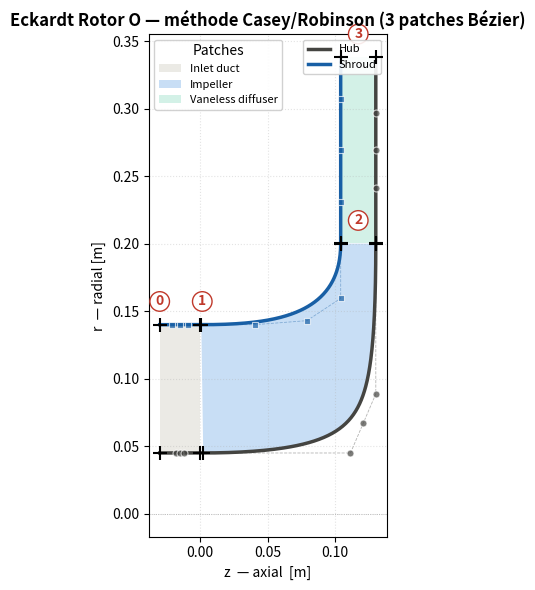
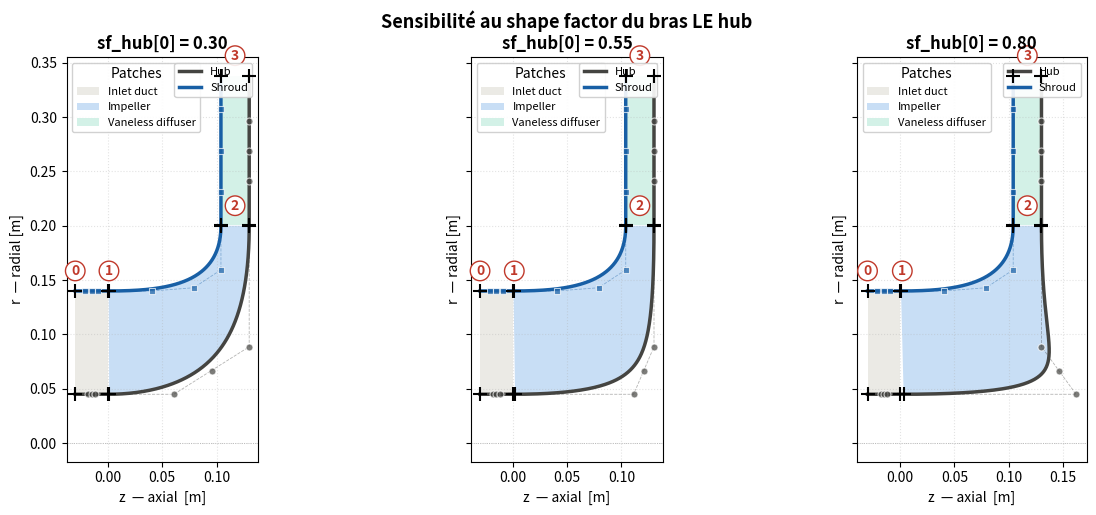

The matplotlib source for these figures, in order:
"""
casey_robinson_meridional.py
============================

Méthode de Casey & Robinson (ASME GT2008-50561) — section "Meridional flow channel".
Construit la géométrie méridionale d'un impeller centrifuge (plan z–r) en trois
patches Bézier raccordés C¹ :

       Inlet duct  ─►  Impeller  ─►  Vaneless diffuser
                   ◀ LE ▶          ◀ TE ▶

Méthodologie
────────────
1. Chaque patch = une Bézier hub + une Bézier shroud.
   Les coins (LE/TE) sont des dicts partagés entre patches → C⁰ garanti.

2. Hub de l'impeller   : degré 4 (3 points internes)
   Shroud de l'impeller: degré 3 (2 points internes), élevé à 4 pour matcher le hub.
   Inlet & diffuser    : degré 3.

3. Points internes placés le long des tangentes imposées aux coins,
   à une fraction "shape factor" ∈ [0,1] de la longueur LE→TE.

4. Continuité C¹ aux raccords : même tangente au TE du patch i et au LE du patch i+1.

5. Élévation de degré exacte :
       P'_k = (k/(n+1)) * P_{k-1} + (1 - k/(n+1)) * P_k
"""

from __future__ import annotations
from math import comb
import numpy as np
import matplotlib.pyplot as plt


# ════════════════════════════════════════════════════════════════════════════
#  BÉZIER : primitives
# ════════════════════════════════════════════════════════════════════════════

def bezier_eval(P: np.ndarray, t: np.ndarray) -> np.ndarray:
    """
    Input(s)
    ----------
    - P : coordinates of the points to interpolate
    - t is the curve parcour position vector (between 0 and 1 and translates the 
    evolution along the curve) - its number of elements represents the discretization level

    Objective
    ------------
    bezier interpolation - Interpolates data using:
    
    B(t) = Σ C(n,k) * t^k * (1-t)^(n-k) * P_k

    -> n is the interpolation degree, equal to the number of provided points to interp - 1
    -> k is an iterator representing each of the provided points

    Output(s)
    ------------
    returns out : Contains the coordinates of interpolated values (= number of disc in t)
    Interpolation being done based on the P values
    """
    n   = len(P) - 1
    out = np.zeros((len(t), 2))
    for k in range(n + 1):
        w    = comb(n, k) * (t ** k) * ((1 - t) ** (n - k))
        out += w[:, None] * P[k]
    return out


def elevate_degree(P: np.ndarray) -> np.ndarray:
    """
    Elevates the degree of the bezier polynomial without modifying the curve.
    Identity : P'_k = (k/(n+1)) * P_{k-1} + (1 - k/(n+1)) * P_k
    """
    n      = len(P) - 1
    new    = np.zeros((n + 2, 2))
    new[0] = P[0]
    new[-1]= P[-1]
    for k in range(1, n + 1):
        a      = k / (n + 1)
        new[k] = a * P[k - 1] + (1 - a) * P[k]
    return new


# ════════════════════════════════════════════════════════════════════════════
#  CONSTRUCTEURS DE DICTS
# ════════════════════════════════════════════════════════════════════════════

def make_corner(z: float, r: float) -> dict:
    """
    Crée un coin de patch.

    Retourne
    --------
    {"z": float, "r": float}
    """
    return {"z": z, "r": r}


def corner_xy(c: dict) -> np.ndarray:
    """Coordonnées (z, r) d'un coin sous forme (2,) ndarray."""
    return np.array([c["z"], c["r"]])


def make_patch(
    name: str,
    LE_hub:     dict, LE_shroud:  dict,
    TE_hub:     dict, TE_shroud:  dict,
    tan_LE_hub:    float = 0.0,
    tan_LE_shroud: float = 0.0,
    tan_TE_hub:    float = np.pi / 2,
    tan_TE_shroud: float = np.pi / 2,
    sf_hub:    tuple = (0.5, 0.5, 0.5),
    sf_shroud: tuple = (0.5, 0.5),
) -> dict:
    """
    Crée un patch méridional.

    Paramètres
    ----------
    name          : identifiant ("inlet", "impeller", "diffuser")
    LE_hub/shroud : coins d'entrée (dicts make_corner)
    TE_hub/shroud : coins de sortie
    tan_LE/TE_*   : angles de tangente [rad depuis +z]
                    0 = axial pur,  π/2 = radial pur
    sf_hub        : 3 shape factors hub   (points P1, P2, P3 internes)
    sf_shroud     : 2 shape factors shroud (points P1, P2 internes)

    Retourne
    --------
    dict avec toutes les clés ci-dessus + "ctrl_hub" et "ctrl_shroud"
    initialisés à None (remplis par build_channel).
    """
    return {
        "name":           name,
        "LE_hub":         LE_hub,
        "LE_shroud":      LE_shroud,
        "TE_hub":         TE_hub,
        "TE_shroud":      TE_shroud,
        "tan_LE_hub":     tan_LE_hub,
        "tan_LE_shroud":  tan_LE_shroud,
        "tan_TE_hub":     tan_TE_hub,
        "tan_TE_shroud":  tan_TE_shroud,
        "sf_hub":         sf_hub,
        "sf_shroud":      sf_shroud,
        "ctrl_hub":       None,
        "ctrl_shroud":    None,
    }


# ════════════════════════════════════════════════════════════════════════════
#  CONSTRUCTION DES POINTS DE CONTRÔLE
# ════════════════════════════════════════════════════════════════════════════

def _tangent_vec(angle: float) -> np.ndarray:
    return np.array([np.cos(angle), np.sin(angle)])


def _patch_length(LE: dict, TE: dict) -> float:
    return float(np.hypot(TE["z"] - LE["z"], TE["r"] - LE["r"]))


def build_hub_ctrl(p: dict) -> np.ndarray:
    """
    Hub : Bézier degré 4 — 5 points de contrôle, 3 internes.

    P0 = LE_hub
    P1 = P0 + sf[0] * L * tan_LE          (bras LE)
    P2 = P1 + sf[1] * (P3 - P1)           (point milieu)
    P3 = P4 - sf[2] * L * tan_TE          (bras TE)
    P4 = TE_hub
    """
    L  = _patch_length(p["LE_hub"], p["TE_hub"])
    t0 = _tangent_vec(p["tan_LE_hub"])
    t1 = _tangent_vec(p["tan_TE_hub"])
    P0 = corner_xy(p["LE_hub"])
    P4 = corner_xy(p["TE_hub"])
    P1 = P0 + p["sf_hub"][0] * L * t0
    P3 = P4 - p["sf_hub"][2] * L * t1
    P2 = P1 + p["sf_hub"][1] * (P3 - P1)
    return np.array([P0, P1, P2, P3, P4])


def build_shroud_ctrl(p: dict) -> np.ndarray:
    """
    Shroud : Bézier degré 3 élevée à degré 4.

    P0 = LE_shroud
    P1 = P0 + sf[0] * L * tan_LE
    P2 = P3 - sf[1] * L * tan_TE
    P3 = TE_shroud
    → élévation au degré 4 (identité exacte)
    """
    L  = _patch_length(p["LE_shroud"], p["TE_shroud"])
    t0 = _tangent_vec(p["tan_LE_shroud"])
    t1 = _tangent_vec(p["tan_TE_shroud"])
    P0 = corner_xy(p["LE_shroud"])
    P3 = corner_xy(p["TE_shroud"])
    P1 = P0 + p["sf_shroud"][0] * L * t0
    P2 = P3 - p["sf_shroud"][1] * L * t1
    return elevate_degree(np.array([P0, P1, P2, P3]))


def discretise_patch(p: dict, n_points: int = 200) -> tuple[np.ndarray, np.ndarray]:
    """Construit et discrétise hub & shroud. Retourne (hub_pts, shroud_pts) (n,2)."""
    p["ctrl_hub"]    = build_hub_ctrl(p)
    p["ctrl_shroud"] = build_shroud_ctrl(p)
    t                = np.linspace(0.0, 1.0, n_points)
    return bezier_eval(p["ctrl_hub"], t), bezier_eval(p["ctrl_shroud"], t)


# ════════════════════════════════════════════════════════════════════════════
#  ASSEMBLAGE MULTI-PATCH
# ════════════════════════════════════════════════════════════════════════════

def enforce_C1_between(p_prev: dict, p_next: dict) -> None:
    """Impose C¹ au raccord : tangentes TE de p_prev → LE de p_next."""
    p_next["tan_LE_hub"]    = p_prev["tan_TE_hub"]
    p_next["tan_LE_shroud"] = p_prev["tan_TE_shroud"]


def build_channel(patches: list[dict], n_per_patch: int = 200) -> dict:
    """
    Assemble les patches en un canal méridional complet.

    Retourne
    --------
    {
      "hub_full"    : (N, 2)  hub complet,
      "shroud_full" : (N, 2)  shroud complet,
      "patches"     : liste de dicts par patch (hub, shroud, ctrl_hub, ctrl_shroud, name)
    }
    """
    for i in range(len(patches) - 1):
        enforce_C1_between(patches[i], patches[i + 1])

    hub_chunks, shroud_chunks, patch_data = [], [], []

    for k, p in enumerate(patches):
        hub_pts, shroud_pts = discretise_patch(p, n_per_patch)
        if k > 0:                      # évite de doubler le point au raccord
            hub_pts    = hub_pts[1:]
            shroud_pts = shroud_pts[1:]
        hub_chunks.append(hub_pts)
        shroud_chunks.append(shroud_pts)
        patch_data.append({
            "name":        p["name"],
            "hub":         hub_pts,
            "shroud":      shroud_pts,
            "ctrl_hub":    p["ctrl_hub"],
            "ctrl_shroud": p["ctrl_shroud"],
        })

    return {
        "hub_full":    np.vstack(hub_chunks),
        "shroud_full": np.vstack(shroud_chunks),
        "patches":     patch_data,
    }


# ════════════════════════════════════════════════════════════════════════════
#  VISUALISATION
# ════════════════════════════════════════════════════════════════════════════

PATCH_COLORS = {
    "inlet":    ("#d3d1c7", "Inlet duct"),
    "impeller": ("#85b7eb", "Impeller"),
    "diffuser": ("#9fe1cb", "Vaneless diffuser"),
}


def annotate_stations(ax: plt.Axes, channel: dict) -> None:
    patches = channel["patches"]
    stations = []
    if len(patches) >= 1:
        stations.append(("0", patches[0]["hub"][0],  patches[0]["shroud"][0]))
    if len(patches) >= 2:
        stations.append(("1", patches[1]["hub"][0],  patches[1]["shroud"][0]))
        stations.append(("2", patches[1]["hub"][-1], patches[1]["shroud"][-1]))
    if len(patches) >= 3:
        stations.append(("3", patches[2]["hub"][-1], patches[2]["shroud"][-1]))
    for label, hub_pt, sh_pt in stations:
        z_mid = 0.5 * (hub_pt[0] + sh_pt[0])
        r_top = max(hub_pt[1], sh_pt[1]) + 0.012
        ax.text(z_mid, r_top, label, ha="center", va="bottom",
                fontsize=10, fontweight="bold", color="#c0392b",
                bbox=dict(boxstyle="circle,pad=0.2", fc="white", ec="#c0392b", lw=1.0))


def plot_channel(channel: dict, title: str = "Meridional channel — Casey/Robinson",
                 show_ctrl: bool = True, ax: plt.Axes | None = None) -> plt.Figure:
    if ax is None:
        fig, ax = plt.subplots(figsize=(11, 6))
    else:
        fig = ax.get_figure()

    for pd in channel["patches"]:
        color, _ = PATCH_COLORS.get(pd["name"].lower(), ("#eeeeee", pd["name"]))
        poly_z = np.concatenate([pd["hub"][:, 0], pd["shroud"][::-1, 0]])
        poly_r = np.concatenate([pd["hub"][:, 1], pd["shroud"][::-1, 1]])
        ax.fill(poly_z, poly_r, color=color, alpha=0.45, zorder=1, edgecolor="none")

    ax.plot(channel["hub_full"][:, 0],    channel["hub_full"][:, 1],
            "-", color="#444441", lw=2.5, label="Hub",    zorder=4)
    ax.plot(channel["shroud_full"][:, 0], channel["shroud_full"][:, 1],
            "-", color="#185fa5", lw=2.5, label="Shroud", zorder=4)

    if show_ctrl:
        for pd in channel["patches"]:
            for ctrl, color, marker in [
                (pd["ctrl_hub"],    "#444441", "o"),
                (pd["ctrl_shroud"], "#185fa5", "s"),
            ]:
                ax.plot(ctrl[:, 0], ctrl[:, 1], "--", color=color,
                        lw=0.6, alpha=0.4, zorder=5)
                ax.plot(ctrl[1:-1, 0], ctrl[1:-1, 1], marker, color=color,
                        ms=5, alpha=0.7, zorder=5,
                        markeredgecolor="white", markeredgewidth=0.8)

    seen = set()
    for pd in channel["patches"]:
        for corner in [tuple(pd["hub"][0]),    tuple(pd["hub"][-1]),
                       tuple(pd["shroud"][0]), tuple(pd["shroud"][-1])]:
            if corner not in seen:
                seen.add(corner)
                ax.plot(corner[0], corner[1], "k+", ms=10, mew=1.5, zorder=6)

    ax.axhline(0, color="#aaa", lw=0.6, ls=":", zorder=0)
    annotate_stations(ax, channel)

    from matplotlib.patches import Patch as MplPatch
    legend_patches = [
        MplPatch(facecolor=color, alpha=0.45, edgecolor="none", label=label)
        for _, (color, label) in PATCH_COLORS.items()
    ]
    leg1 = ax.legend(handles=legend_patches, loc="upper left",
                     fontsize=8, framealpha=0.9, title="Patches")
    ax.add_artist(leg1)
    ax.legend(loc="upper right", fontsize=8, framealpha=0.9)

    ax.set_xlabel("z  — axial  [m]")
    ax.set_ylabel("r  — radial [m]")
    ax.set_title(title, fontsize=12, fontweight="bold")
    ax.set_aspect("equal")
    ax.grid(True, ls=":", alpha=0.35)
    fig.tight_layout()
    return fig


# ════════════════════════════════════════════════════════════════════════════
#  CAS TEST : ECKARDT ROTOR O (1980)
# ════════════════════════════════════════════════════════════════════════════

def eckardt_rotor_O() -> list[dict]:
    """
    3 patches du Eckardt Rotor O  (D2=400 mm, r1h=45 mm, r1s=140 mm, b2=26 mm).
    z = 0 au LE impeller.
    
    Storage of the coordinates of the different geometry elements
    """
    LE_inlet_hub    = make_corner(z=-0.030, r=0.045)
    LE_inlet_shroud = make_corner(z=-0.030, r=0.140)
    LE_imp_hub      = make_corner(z=0.000,  r=0.045)
    LE_imp_shroud   = make_corner(z=0.000,  r=0.140)
    TE_imp_hub      = make_corner(z=0.130,          r=0.200)
    TE_imp_shroud   = make_corner(z=0.130 - 0.026,  r=0.200)
    r_diff_out      = 0.200 * 1.69
    TE_diff_hub     = make_corner(z=0.130,          r=r_diff_out)
    TE_diff_shroud  = make_corner(z=0.130 - 0.026,  r=r_diff_out)

    inlet = make_patch(
        name="inlet",
        LE_hub=LE_inlet_hub,    LE_shroud=LE_inlet_shroud,
        TE_hub=LE_imp_hub,      TE_shroud=LE_imp_shroud,
        tan_LE_hub=0.0,  tan_LE_shroud=0.0,
        tan_TE_hub=0.0,  tan_TE_shroud=0.0,
        sf_hub=(0.4, 0.5, 0.4), sf_shroud=(0.4, 0.4),
    )
    impeller = make_patch(
        name="impeller",
        LE_hub=LE_imp_hub,      LE_shroud=LE_imp_shroud,
        TE_hub=TE_imp_hub,      TE_shroud=TE_imp_shroud,
        tan_LE_hub=0.0,         tan_LE_shroud=0.0,
        tan_TE_hub=np.pi / 2,   tan_TE_shroud=np.pi / 2,
        sf_hub=(0.55, 0.50, 0.55), sf_shroud=(0.45, 0.45),
    )
    diffuser = make_patch(
        name="diffuser",
        LE_hub=TE_imp_hub,      LE_shroud=TE_imp_shroud,
        TE_hub=TE_diff_hub,     TE_shroud=TE_diff_shroud,
        tan_LE_hub=np.pi / 2,   tan_LE_shroud=np.pi / 2,
        tan_TE_hub=np.pi / 2,   tan_TE_shroud=np.pi / 2,
        sf_hub=(0.3, 0.5, 0.3), sf_shroud=(0.3, 0.3),
    )
    return [inlet, impeller, diffuser]

# ════════════════════════════════════════════════════════════════════════════
#  MAIN
# ════════════════════════════════════════════════════════════════════════════

if __name__ == "__main__":

    patches = eckardt_rotor_O()
    channel = build_channel(patches, n_per_patch=200)

    fig = plot_channel(channel,
                        title="Eckardt Rotor O — méthode Casey/Robinson (3 patches Bézier)",
                        show_ctrl=True)
    
    fig2, axes = plt.subplots(1, 3, figsize=(16, 5), sharey=True)
    for ax, sf_le in zip(axes, [0.30, 0.55, 0.80]):
        ps = eckardt_rotor_O()
        ps[1]["sf_hub"] = (sf_le, 0.50, 0.55)
        ch = build_channel(ps, n_per_patch=200)
        plot_channel(ch, title=f"sf_hub[0] = {sf_le:.2f}", show_ctrl=True, ax=ax)
    fig2.suptitle("Sensibilité au shape factor du bras LE hub",
                  fontsize=13, fontweight="bold", y=1.02)

    plt.show()
